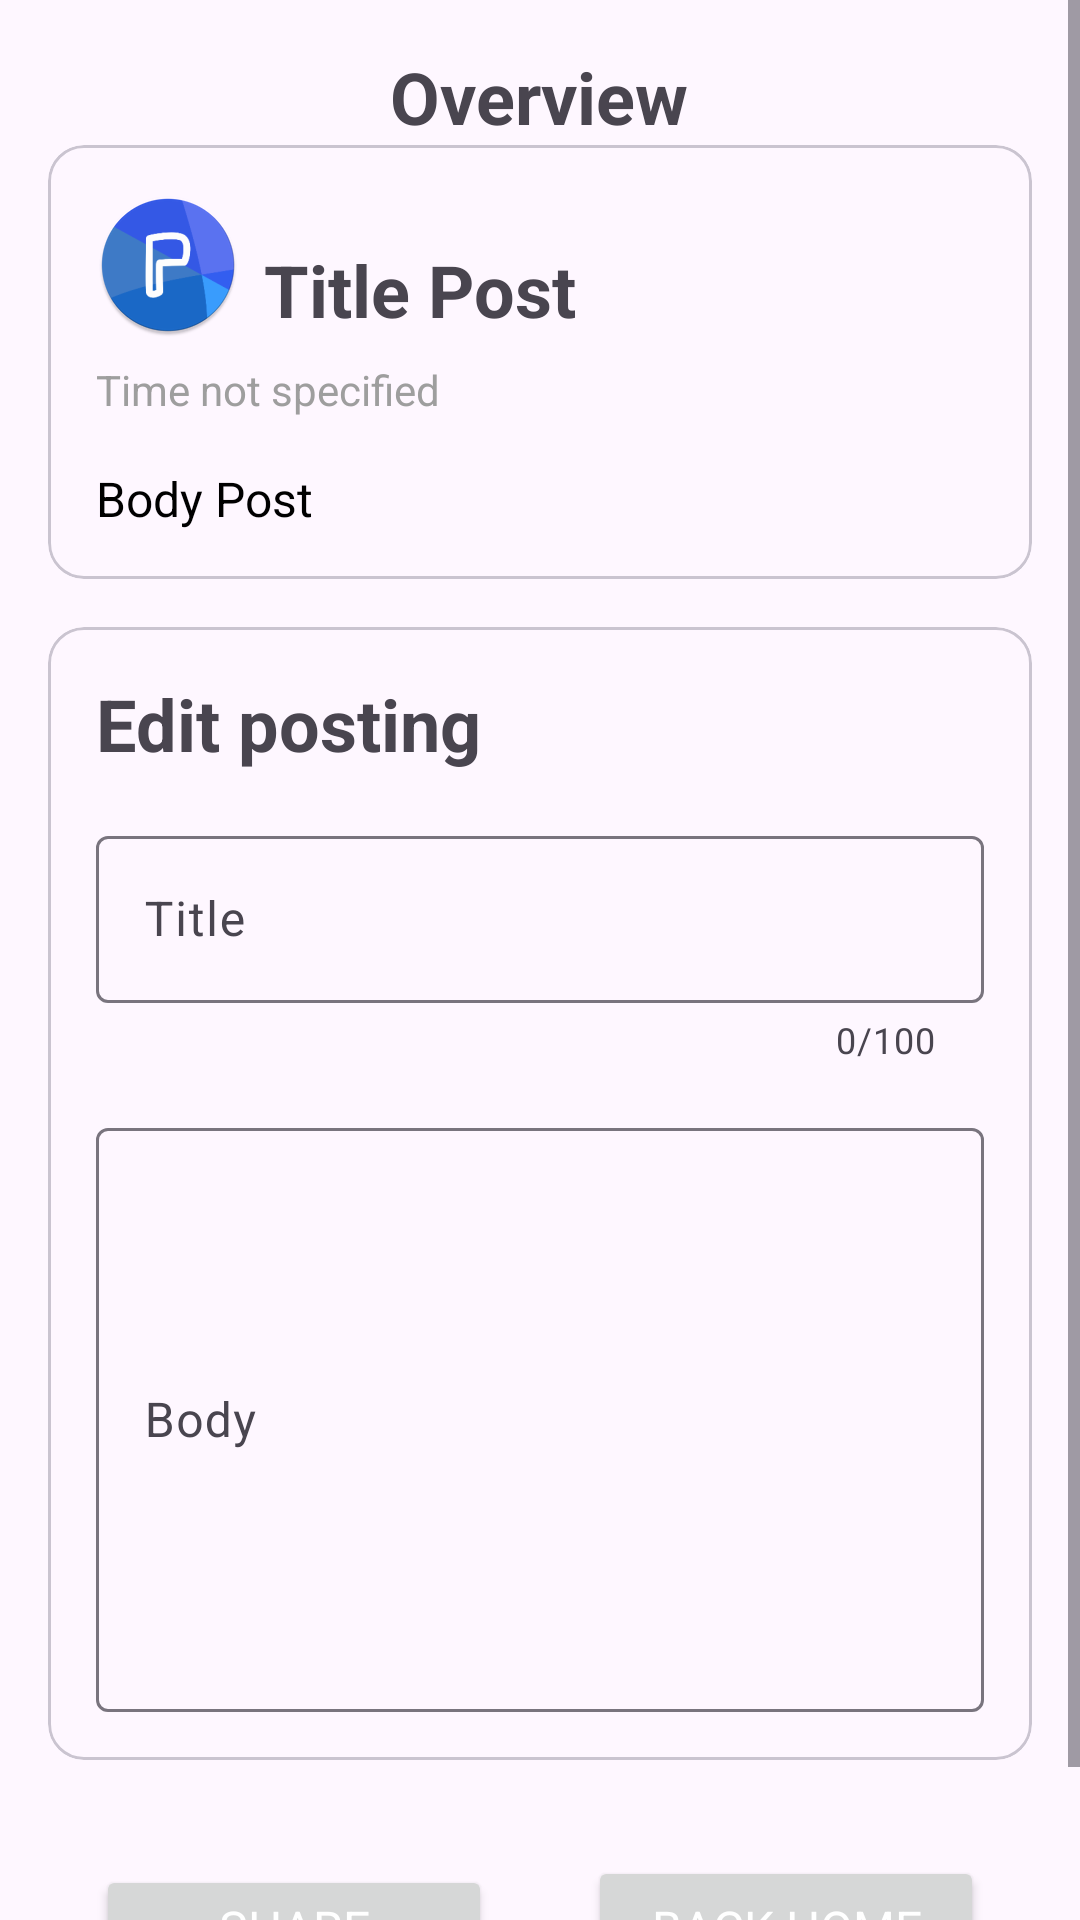

Reconstruct the res/layout file that produces this screen, plus the resources it refers to.
<!-- AndroidManifest.xml: application theme Theme.PathXplorer -->
<!-- res/layout/fragment_post.xml -->
<?xml version="1.0" encoding="utf-8"?>
<FrameLayout xmlns:android="http://schemas.android.com/apk/res/android"
    xmlns:app="http://schemas.android.com/apk/res-auto"
    xmlns:tools="http://schemas.android.com/tools"
    android:layout_width="match_parent"
    android:layout_height="match_parent"
    tools:context=".ui.quiz.test.PostFragment">

    <ScrollView
        android:layout_width="match_parent"
        android:layout_height="match_parent">

        <LinearLayout
            android:layout_width="match_parent"
            android:layout_height="wrap_content"
            android:layout_margin="16dp"
            android:orientation="vertical">

            <TextView
                android:id="@+id/over_view"
                android:layout_width="wrap_content"
                android:layout_height="wrap_content"
                android:text="@string/overview"
                android:textSize="24sp"
                android:layout_gravity="center"
                android:textStyle="bold"
                app:layout_constraintBottom_toBottomOf="@+id/riasec_type"
                app:layout_constraintStart_toEndOf="@+id/riasec_type"
                app:layout_constraintTop_toTopOf="@+id/riasec_type" />

            <com.google.android.material.card.MaterialCardView
                android:layout_width="match_parent"
                android:layout_height="match_parent"
                android:layout_marginBottom="16dp">

                <androidx.constraintlayout.widget.ConstraintLayout
                    android:layout_width="match_parent"
                    android:layout_height="match_parent">

                    <com.google.android.material.imageview.ShapeableImageView
                        android:id="@+id/riasec_type"
                        android:layout_width="wrap_content"
                        android:layout_height="wrap_content"
                        android:layout_marginStart="16dp"
                        android:layout_marginTop="16dp"
                        android:src="@mipmap/ic_launcher_round"
                        app:layout_constraintStart_toStartOf="parent"
                        app:layout_constraintTop_toTopOf="parent"
                        app:shapeAppearanceOverlay="@style/CircleImageView" />

                    <TextView
                        android:id="@+id/title"
                        android:layout_width="wrap_content"
                        android:layout_height="wrap_content"
                        android:layout_marginStart="8dp"
                        android:layout_marginTop="16dp"
                        android:text="@string/title_post"
                        android:textSize="24sp"
                        android:textStyle="bold"
                        app:layout_constraintStart_toEndOf="@+id/riasec_type"
                        app:layout_constraintTop_toTopOf="@+id/riasec_type" />

                    <TextView
                        android:id="@+id/owner_name"
                        android:layout_width="wrap_content"
                        android:layout_height="wrap_content"
                        android:layout_marginStart="8dp"
                        android:text="@string/owner_email"
                        android:textSize="16sp"
                        app:layout_constraintBottom_toBottomOf="@+id/riasec_type"
                        app:layout_constraintStart_toEndOf="@+id/riasec_type"
                        app:layout_constraintTop_toBottomOf="@+id/title" />

                    <TextView
                        android:id="@+id/time"
                        android:layout_width="wrap_content"
                        android:layout_height="wrap_content"
                        android:layout_marginStart="16dp"
                        android:layout_marginTop="8dp"
                        android:text="@string/unknown_time"
                        android:textColor="@color/gray_700"
                        android:textSize="14sp"
                        app:layout_constraintStart_toStartOf="parent"
                        app:layout_constraintTop_toBottomOf="@+id/riasec_type" />

                    <TextView
                        android:id="@+id/body"
                        android:layout_width="wrap_content"
                        android:layout_height="wrap_content"
                        android:layout_marginStart="16dp"
                        android:layout_marginTop="16dp"
                        android:layout_marginEnd="16dp"
                        android:layout_marginBottom="16dp"
                        android:text="@string/body_post"
                        android:textColor="@color/black"
                        android:textSize="16sp"
                        app:layout_constraintBottom_toBottomOf="parent"
                        app:layout_constraintEnd_toEndOf="parent"
                        app:layout_constraintHorizontal_bias="0.0"
                        app:layout_constraintStart_toStartOf="parent"
                        app:layout_constraintTop_toBottomOf="@+id/time"
                        app:layout_constraintVertical_bias="0.0" />

                </androidx.constraintlayout.widget.ConstraintLayout>

            </com.google.android.material.card.MaterialCardView>

            <com.google.android.material.card.MaterialCardView
                android:layout_width="match_parent"
                android:layout_height="wrap_content"
                android:layout_marginBottom="16dp">

                <androidx.constraintlayout.widget.ConstraintLayout
                    android:layout_width="match_parent"
                    android:layout_height="wrap_content"
                    android:layout_marginBottom="16dp">

                    <TextView
                        android:id="@+id/tv_edit"
                        android:layout_width="wrap_content"
                        android:layout_height="wrap_content"
                        android:layout_marginStart="16dp"
                        android:layout_marginTop="16dp"
                        android:text="Edit posting"
                        android:textSize="24sp"
                        android:textStyle="bold"
                        app:layout_constraintStart_toStartOf="parent"
                        app:layout_constraintTop_toTopOf="parent" />

                    <com.google.android.material.textfield.TextInputLayout
                        android:id="@+id/til_title"
                        android:layout_width="match_parent"
                        android:layout_height="wrap_content"
                        android:layout_marginStart="16dp"
                        android:layout_marginTop="16dp"
                        android:layout_marginEnd="16dp"
                        app:counterEnabled="true"
                        app:counterMaxLength="100"
                        app:layout_constraintEnd_toEndOf="parent"
                        app:layout_constraintStart_toStartOf="parent"
                        app:layout_constraintTop_toBottomOf="@+id/tv_edit">

                        <com.google.android.material.textfield.TextInputEditText
                            android:id="@+id/edt_title"
                            android:layout_width="match_parent"
                            android:layout_height="wrap_content"
                            android:hint="Title"
                            android:inputType="text"
                            android:textSize="16sp" />
                    </com.google.android.material.textfield.TextInputLayout>

                    <com.google.android.material.textfield.TextInputLayout
                        android:id="@+id/til_body"
                        android:layout_width="match_parent"
                        android:layout_height="200dp"
                        android:layout_marginStart="16dp"
                        android:layout_marginTop="16dp"
                        android:layout_marginEnd="16dp"
                        app:counterEnabled="true"
                        app:counterMaxLength="1000"
                        app:layout_constraintEnd_toEndOf="parent"
                        app:layout_constraintStart_toStartOf="parent"
                        app:layout_constraintTop_toBottomOf="@+id/til_title">

                        <com.google.android.material.textfield.TextInputEditText
                            android:id="@+id/edt_body"
                            android:layout_width="match_parent"
                            android:layout_height="match_parent"
                            android:hint="Body"
                            android:inputType="text"
                            android:textSize="16sp" />

                    </com.google.android.material.textfield.TextInputLayout>

                </androidx.constraintlayout.widget.ConstraintLayout>

            </com.google.android.material.card.MaterialCardView>

            <LinearLayout
                android:layout_width="match_parent"
                android:layout_height="wrap_content"
                android:orientation="horizontal">

                <Button
                    android:id="@+id/btn_share"
                    android:layout_width="match_parent"
                    android:layout_height="wrap_content"
                    android:layout_weight="1"
                    android:layout_marginStart="16dp"
                    android:layout_marginTop="16dp"
                    android:layout_marginEnd="16dp"
                    android:layout_marginBottom="16dp"
                    android:text="@string/share_result"
                    android:textColor="@color/white"
                    android:textSize="16sp" />

                <Button
                    android:id="@+id/btn_home"
                    android:layout_width="match_parent"
                    android:layout_height="wrap_content"
                    android:layout_weight="1"
                    android:layout_marginStart="16dp"
                    android:layout_marginTop="16dp"
                    android:layout_marginEnd="16dp"
                    android:layout_marginBottom="16dp"
                    android:text="@string/back_home"
                    android:textColor="@color/white"
                    android:textSize="16sp" />

            </LinearLayout>

        </LinearLayout>

    </ScrollView>

</FrameLayout>
<!-- resources referenced by this layout -->
<resources>
  <color name="black">#FF000000</color>
  <color name="gray_700">#9E9E9E</color>
  <color name="white">#FFFFFFFF</color>
  <!-- mipmap ic_launcher_round: webp bitmap (mipmap-hdpi, 3780 bytes) -->
  <string name="back_home">Back home</string>
  <string name="body_post">Body Post</string>
  <string name="overview">Overview</string>
  <string name="owner_email">owner email</string>
  <string name="share_result">Share result</string>
  <string name="title_post">Title Post</string>
  <string name="unknown_time">Time not specified</string>
  <style name="CircleImageView" parent="ShapeAppearance.Material3.SmallComponent">
          <item name="cornerFamily">rounded</item>
          <item name="cornerSize">50%</item>
      </style>
  <style name="Theme.PathXplorer" parent="Theme.Material3.Light">
          
          <item name="colorPrimary">@color/blue_700</item>
          <item name="colorPrimaryVariant">@color/blue_900</item>
          <item name="colorOnPrimary">@color/white</item>
          
          <item name="colorSecondary">@color/teal_200</item>
          <item name="colorSecondaryVariant">@color/teal_700</item>
          <item name="colorOnSecondary">@color/black</item>
          
          <item name="android:statusBarColor">?attr/colorPrimaryVariant</item>
          
          <item name="fontFamily">@font/plus_jakarta_sans</item>
      </style>
  <color name="blue_700">#145FBC</color>
  <color name="blue_900">#001C39</color>
  <color name="teal_200">#FF03DAC5</color>
  <color name="teal_700">#FF018786</color>
</resources>
